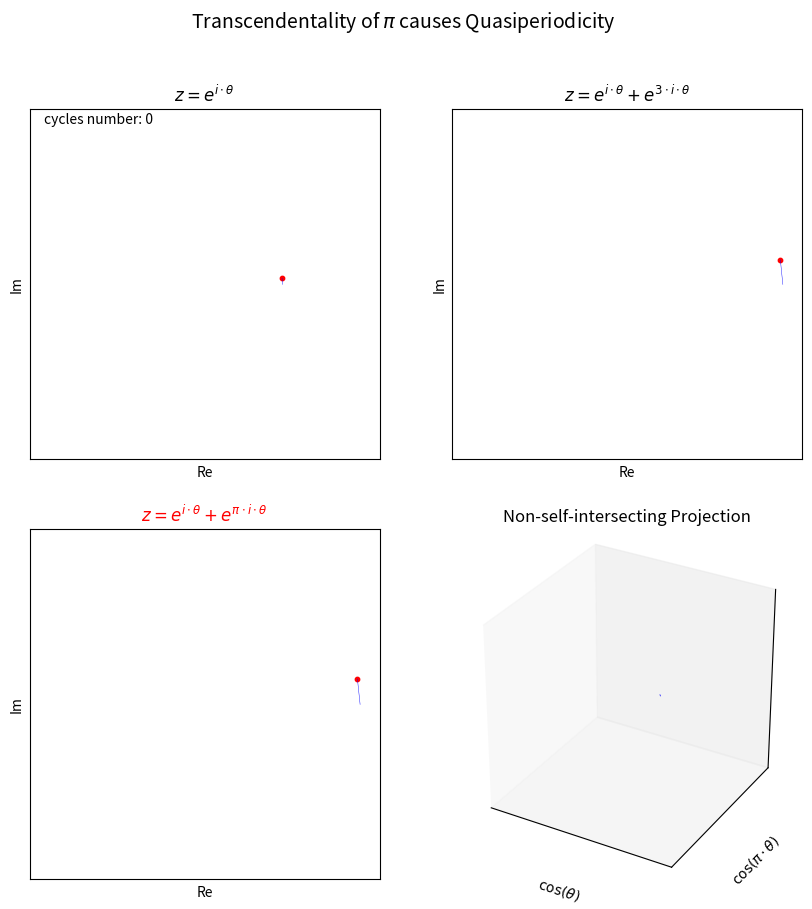

Recreate this plot in Python.
"""
plan:
    поиск хаоса в трансцендентальности
    draw pi curve (double pendelum trajectory) z(theta) = exp(theta * i) + exp(pi * theta * i)
    draw ints phase trajectory. to show that velocity never repits itself so that no point on phase plane repits
    show that that is a determitate chaos.
    chaos is in pi's transcendentality. chaotic series of digits. I can visualise this series in a different ways
    describe the connection

    траектория никогда не зацикливается

    inspired by Lourenze Attractor and this visualisation of irrational nature of pi

    I thought there is Deterministic Chaos in pi but there is not
"""

import numpy as np
import matplotlib.pyplot as plt
from matplotlib.animation import FuncAnimation


def z_1(theta):
    z = np.exp(1j * theta)
    return z


def z_2(theta):
    z = np.exp(1j * theta) + np.exp(3 * 1j * theta)
    return z


def z_3(theta):
    z = np.exp(1j * theta) + np.exp(np.pi * 1j * theta)
    return z


class QuasiPeriodicSystem:

    def __init__(self, z, sampling_time, r_init=1, theta_init=0, omega_init=0):
        self.z = z
        self.sampling_time = sampling_time
        self.r = r_init
        self.theta = theta_init
        self.theta_prev = self.theta
        self.omega = omega_init

    @property
    def state(self) -> np.ndarray:
        z = self.z(self.theta)
        x = self.r * z.real
        y = self.r * z.imag
        return np.array([x, y])

    def cycles_number(self) -> int:
        return int(self.theta / (2 * np.pi))

    def step(self) -> None:
        self.theta += self.sampling_time * self.omega


class Torus:

    def __init__(self, sampling_time, r_init=1, theta_init=0, omega_init=0):
        self.sampling_time = sampling_time
        self.r = r_init
        self.theta = theta_init
        self.theta_prev = self.theta
        self.omega = omega_init

    @property
    def cos_theta(self) -> float:
        return np.cos(self.theta)

    @property
    def cos_pi_theta(self) -> float:
        return np.cos(np.pi * self.theta)

    @property
    def theta_(self) -> float:
        return self.theta % (2 * np.pi)

    @property
    def state(self) -> np.ndarray:
        return np.array([self.cos_theta, self.cos_pi_theta, self.theta_])

    def cycles_number(self) -> int:
        return int(self.theta / (2 * np.pi))

    def step(self) -> None:
        self.theta += self.sampling_time * self.omega


# constants
SAMPLING_TIME = 50e-3  # seconds in mechanical step of system
FPS = 200000
ANIMATION_DURATION = 1000  # seconds
FRAMES_NUMBER = int(ANIMATION_DURATION * FPS)
DELAY_BETWEEN_FRAMES_MILLISEC = 1000 / FPS  # in milliseconds

SURFACE_WIDTH = 10  # TODO rename
SURFACE_HEIGHT = 10

SIMULATION_NAME = r"Transcendentality of $\pi$ causes Quasiperiodicity"


# utilites
def axis_initialize(fig, index_, title, title_color=None):
    ax = fig.add_subplot(2, 2, index_)

    ax.set_title(title)
    if title_color:
        ax.set_title(title, color=title_color)
    ax.set_aspect("equal")
    ax.set_xlim(-SURFACE_WIDTH / 2, SURFACE_WIDTH / 2)
    ax.set_ylim(-SURFACE_HEIGHT / 2, SURFACE_HEIGHT / 2)
    ax.set(xlabel=r"Re", ylabel=r"Im")
    ax.set_xticks([]),
    ax.set_yticks([])

    scatter_size = 10
    scatter = ax.scatter([], [], scatter_size)
    scatter.set_color("red")

    (trail,) = ax.plot([], [], "b-", lw=0.3)
    trail_x_data, trail_y_data = [], []

    text = None
    if index_ == 1:
        text = ax.text(-(SURFACE_HEIGHT / 2) * 0.92, (SURFACE_HEIGHT / 2) * 0.92, s="")

    return ax, text, scatter, trail, trail_x_data, trail_y_data


def axis_draw_dynamics(pis, text, scatter, trail, trail_x_data, trail_y_data):
    if text:
        text.set_text(f"cycles number: {pis.cycles_number()}")
    scatter.set_offsets(pis.state)
    trail_x_data.append(pis.state[0])
    trail_y_data.append(pis.state[1])
    trail.set_data(trail_x_data, trail_y_data)
    return text, scatter, trail, trail_x_data, trail_y_data


def axis_3d_initialize(fig, index_, title):
    ax = fig.add_subplot(2, 2, index_, projection="3d")

    ax.set_title(title)
    ax.set_aspect("equal")
    ax.set_xlim(-SURFACE_WIDTH / 2, SURFACE_WIDTH / 2)
    ax.set_ylim(-SURFACE_HEIGHT / 2, SURFACE_HEIGHT / 2)
    ax.set_zlim(-SURFACE_HEIGHT / 2, SURFACE_HEIGHT / 2)
    ax.set(
        xlabel=r"$\cos(\theta)$",
        ylabel=r"$\cos(\pi \cdot \theta)$",
        zlabel=r"$\theta$" + " mod " + r"$2 \cdot \pi$",
    )
    ax.set_xticks([]),
    ax.set_yticks([])
    ax.set_zticks([])

    (trail,) = ax.plot([], [], [], "b-", lw=0.5)

    trail_x_data = []
    trail_y_data = []
    trail_z_data = []  # Lists to store the trajectory

    return ax, trail, trail_x_data, trail_y_data, trail_z_data


def axis_3d_draw_dynamics(sys, trail, trail_x_data, trail_y_data, trail_z_data):

    cos_theta, cos_pi_theta, theta_ = sys.state

    trail_x_data.append(cos_theta)
    trail_y_data.append(cos_pi_theta)
    trail_z_data.append(theta_)

    trail.set_data(trail_x_data, trail_y_data)
    trail.set_3d_properties(trail_z_data)

    return trail, trail_x_data, trail_y_data, trail_z_data


omega_init = 1.6


# system init
pis_1 = QuasiPeriodicSystem(
    z=z_1,
    sampling_time=SAMPLING_TIME,
    r_init=SURFACE_WIDTH / 4.5,
    theta_init=0,
    omega_init=omega_init,
)

pis_2 = QuasiPeriodicSystem(
    z=z_2,
    sampling_time=SAMPLING_TIME,
    r_init=SURFACE_WIDTH / 4.5,
    theta_init=0,
    omega_init=omega_init,
)

pis_3 = QuasiPeriodicSystem(
    z=z_3,
    sampling_time=SAMPLING_TIME,
    r_init=SURFACE_WIDTH / 4.5,
    theta_init=0,
    omega_init=omega_init,
)

pis_3d = Torus(
    sampling_time=SAMPLING_TIME,
    r_init=SURFACE_WIDTH / 4.5,
    theta_init=0,
    omega_init=omega_init,
)


# plotting and animation
fig = plt.figure(figsize=(10, 10))


ax_1, text_1, scatter_1, trail_1, trail_x_data_1, trail_y_data_1 = axis_initialize(
    fig, 1, title=r"$z = e^{i \cdot \theta}$"
)
ax_2, text_2, scatter_2, trail_2, trail_x_data_2, trail_y_data_2 = axis_initialize(
    fig, 2, title=r"$z = e^{i \cdot \theta} + e^{3 \cdot i \cdot \theta}$"
)
ax_3, text_3, scatter_3, trail_3, trail_x_data_3, trail_y_data_3 = axis_initialize(
    fig,
    3,
    title=r"$z = e^{i \cdot \theta} + e^{\pi \cdot i \cdot \theta}$",
    title_color="r",
)

ax_3d, trail_3d, trail_x_data_3d, trail_y_data_3d, trail_z_data_3d = axis_3d_initialize(
    fig, 4, title="Non-self-intersecting Projection"
)


def update_plot(frame):

    global text_1, scatter_1, trail_1, trail_x_data_1, trail_y_data_1, text_2, scatter_2, trail_2, trail_x_data_2, trail_y_data_2, text_3, scatter_3, trail_3, trail_x_data_3, trail_y_data_3, trail_3d, trail_x_data_3d, trail_y_data_3d, trail_z_data_3d

    text_1, scatter_1, trail_1, trail_x_data_1, trail_y_data_1 = axis_draw_dynamics(
        pis_1, text_1, scatter_1, trail_1, trail_x_data_1, trail_y_data_1
    )

    text_2, scatter_2, trail_2, trail_x_data_2, trail_y_data_2 = axis_draw_dynamics(
        pis_2, text_2, scatter_2, trail_2, trail_x_data_2, trail_y_data_2
    )

    text_3, scatter_3, trail_3, trail_x_data_3, trail_y_data_3 = axis_draw_dynamics(
        pis_3, text_3, scatter_3, trail_3, trail_x_data_3, trail_y_data_3
    )

    trail_3d, trail_x_data_3d, trail_y_data_3d, trail_z_data_3d = axis_3d_draw_dynamics(
        pis_3d, trail_3d, trail_x_data_3d, trail_y_data_3d, trail_z_data_3d
    )

    pis_1.step()
    pis_2.step()
    pis_3.step()
    pis_3d.step()

    return (
        text_1,
        scatter_1,
        trail_1,
        # text_2,
        scatter_2,
        trail_2,
        # text_3,
        scatter_3,
        trail_3,
        trail_3d,
    )


animation = FuncAnimation(
    fig=fig,
    func=update_plot,
    frames=FRAMES_NUMBER,
    blit=True,
    interval=DELAY_BETWEEN_FRAMES_MILLISEC,
    repeat=False,
    save_count=FRAMES_NUMBER,
)

fig.suptitle(SIMULATION_NAME, fontsize=14)

plt.show()
